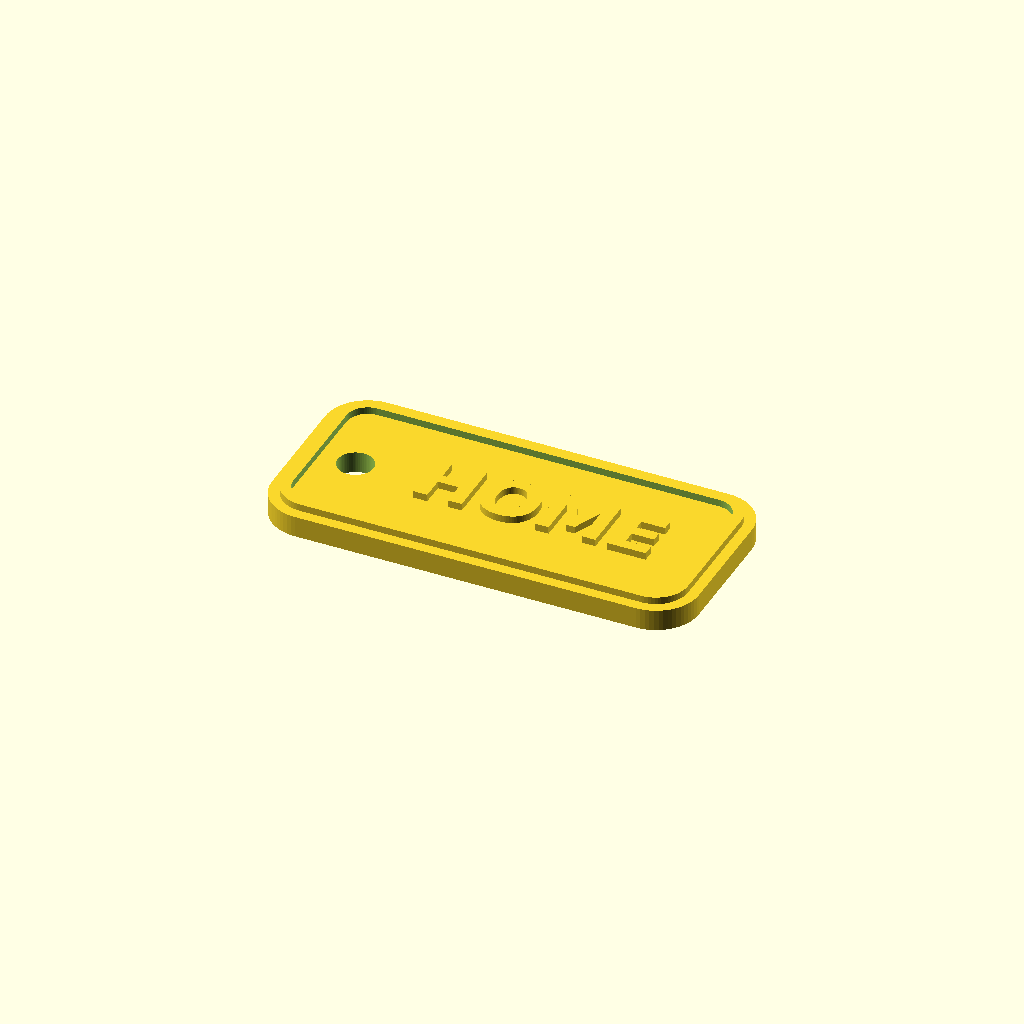
Cell 1 — every parameter at its default value.
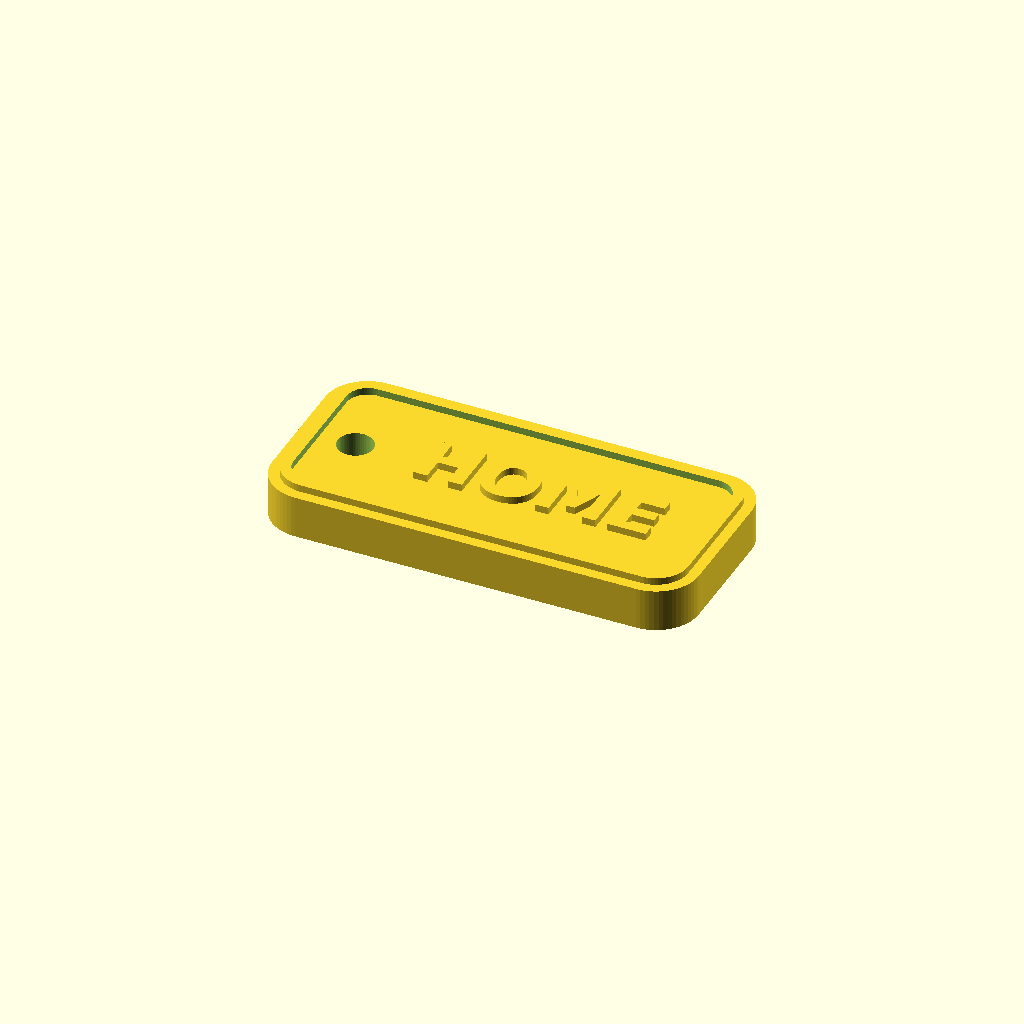
Cell 2: t = 6 (everything else at default).
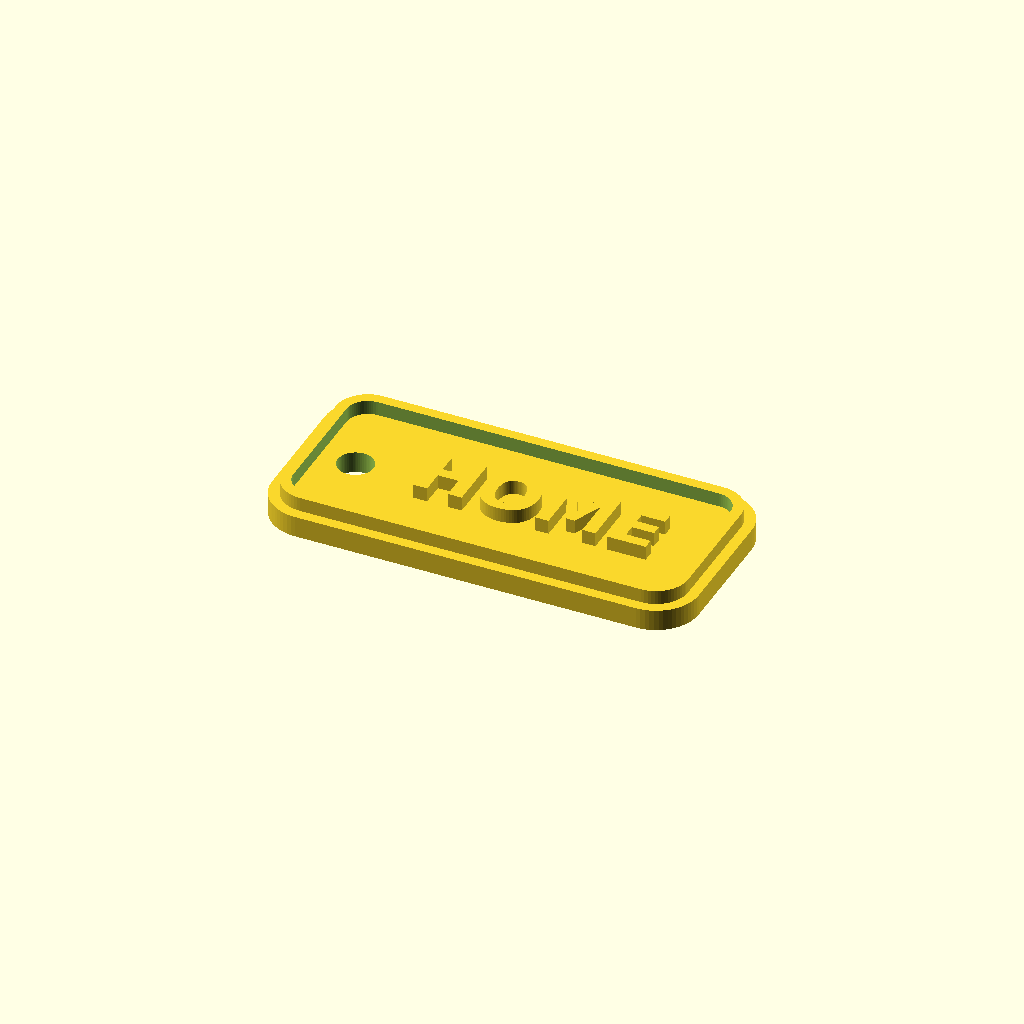
Cell 3: the same model with th = 2.
All cells are drawn from one camera (rotation 55°, 0°, 25°, orthographic, colour scheme Cornfield), so only the parameter changes between them.
OpenSCAD source file designs/key_tags.scad:
// Key tags and luggage tag - original parametric design (Brian Sacco). Flat tags, raised text, no supports.
// part: "tag_rect", "tag_round", "tag_hex", "luggage". Everything prints flat on the bed, text facing up.
part  = "tag_rect";
label = "HOME";     // raised text ("" = blank tag)
hole  = 5;          // key ring hole diameter (mm)
t     = 3;          // plate thickness (mm)
th    = 1;          // text / rim height above the plate (mm)
$fn   = 64;

module rrect(w, d, h, r) {
    hull() for (sx = [-1, 1], sy = [-1, 1]) translate([sx * (w / 2 - r), sy * (d / 2 - r), 0]) cylinder(r = r, h = h);
}
module txt(size) {
    if (label != "") translate([0, 0, t - 0.01]) linear_extrude(th + 0.01)
        text(label, size = size, font = "DejaVu Sans:style=Bold", halign = "center", valign = "center");
}
module tag_rect() {
    W = 60; D = 28;
    difference() {
        union() {
            rrect(W, D, t, 6);
            translate([0, 0, t - 0.01]) difference() {                  // raised rim
                rrect(W - 3, D - 3, th + 0.01, 4.5);
                translate([0, 0, -0.1]) rrect(W - 6, D - 6, th + 0.5, 3);
            }
        }
        translate([-W / 2 + 8, 0, -0.1]) cylinder(d = hole, h = t + th + 1);
    }
    translate([4, 0, 0]) txt(7.5);
}
module tag_round() {
    d0 = 36;
    difference() {
        union() {
            cylinder(d = d0, h = t);
            translate([0, 0, t - 0.01]) difference() {
                cylinder(d = d0 - 3, h = th + 0.01);
                translate([0, 0, -0.1]) cylinder(d = d0 - 6, h = th + 0.5);
            }
        }
        translate([0, d0 / 2 - 5.5, -0.1]) cylinder(d = hole, h = t + th + 1);
    }
    translate([0, -3, 0]) txt(11);
}
module tag_hex() {
    d0 = 40;
    difference() {
        union() {
            cylinder(d = d0, h = t, $fn = 6);
            translate([0, 0, t - 0.01]) difference() {
                cylinder(d = d0 - 4, h = th + 0.01, $fn = 6);
                translate([0, 0, -0.1]) cylinder(d = d0 - 7, h = th + 0.5, $fn = 6);
            }
        }
        translate([0, d0 * 0.866 / 2 - 6, -0.1]) rotate(0) cylinder(d = hole, h = t + th + 1);
    }
    translate([0, -3, 0]) txt(10);
}
module luggage() {
    W = 95; D = 60;
    difference() {
        rrect(W, D, t, 7);
        translate([-W / 2 + 10 - 2, -12, -0.1]) cube([4, 24, t + 1]);                       // strap slot
        translate([8, 0, t - 1.0]) rrect(62, 40, 2, 3);                                      // 1 mm recess for a printed name card
    }
}
if (part == "tag_rect") tag_rect();
if (part == "tag_round") tag_round();
if (part == "tag_hex") tag_hex();
if (part == "luggage") luggage();
Parameter table extracted from the source (name, type, default, range or options):
part: string, default "tag_rect"
label: string, default "HOME"
hole: number, default 5
t: number, default 3
th: number, default 1
